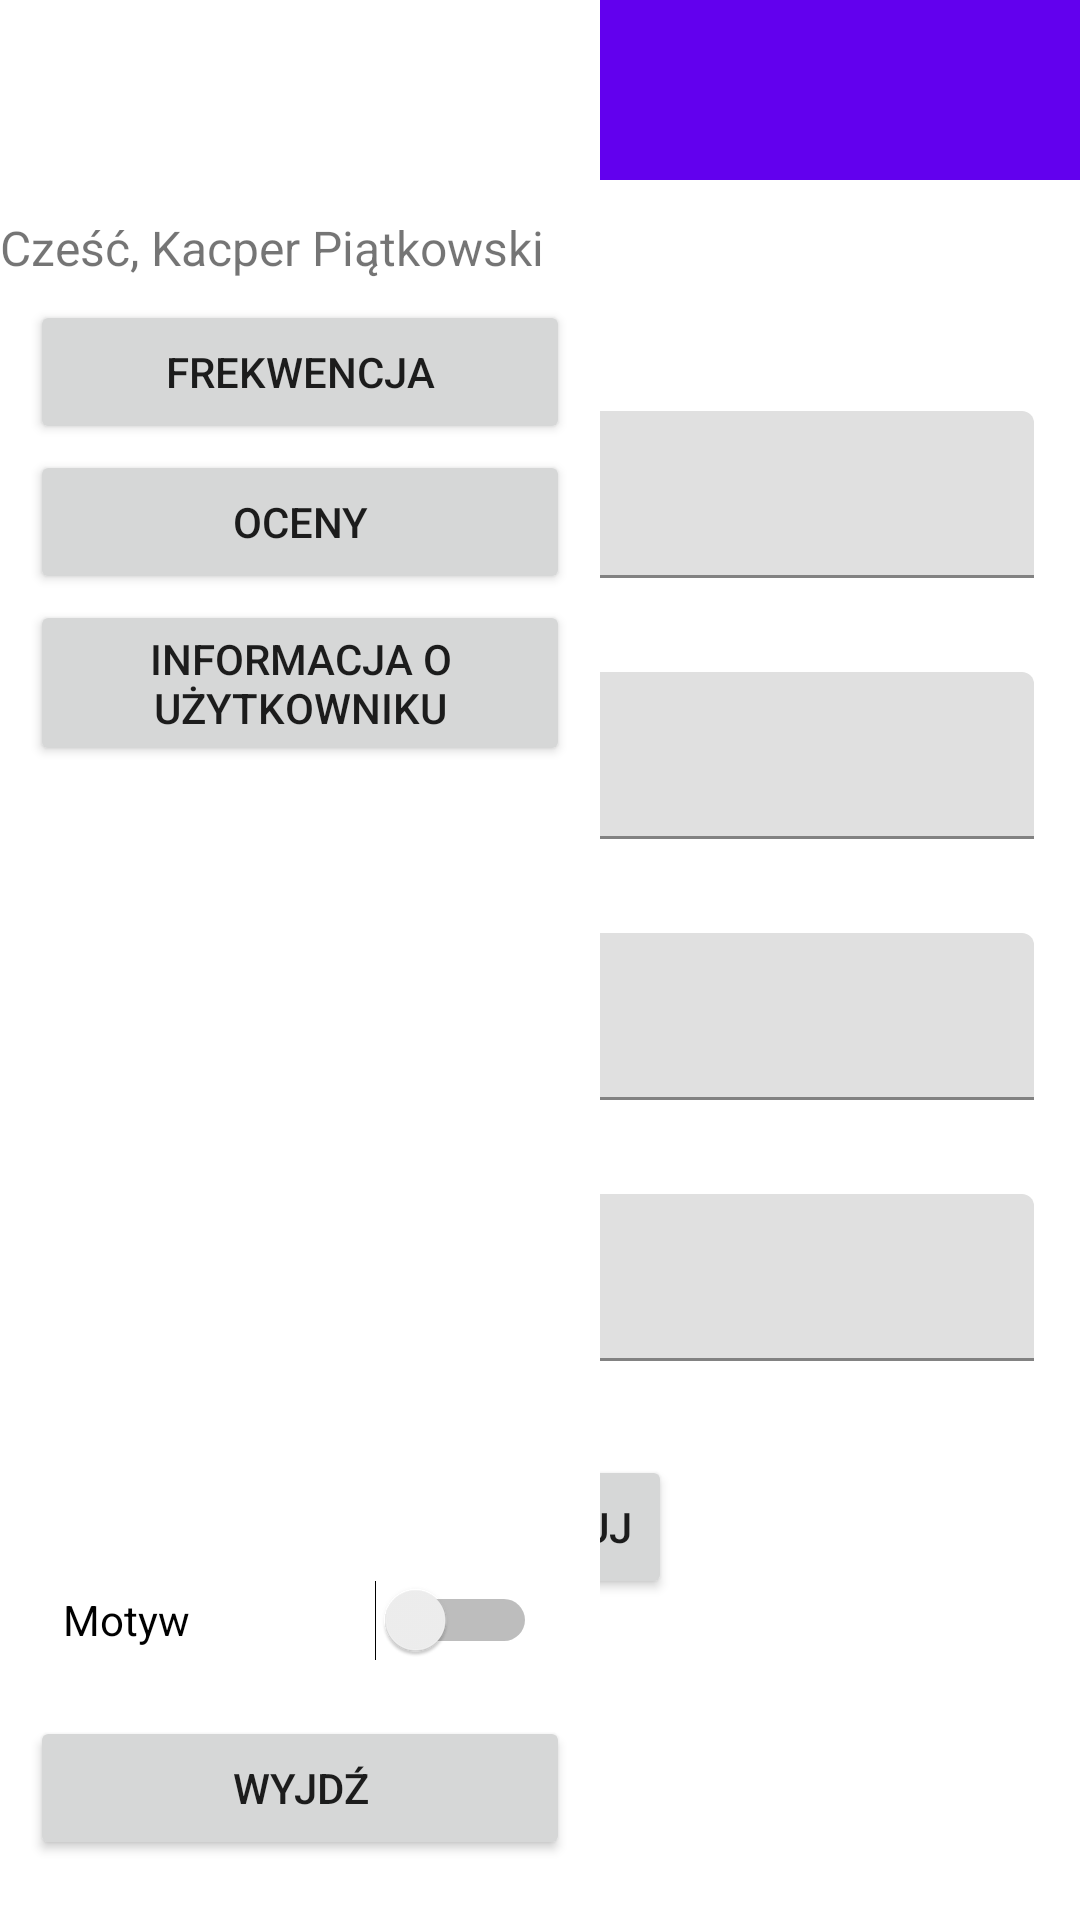

Produce the Android XML layout that renders to this screen, including the resource entries it uses.
<!-- AndroidManifest.xml: application theme Theme.ZadanieMobline -->
<!-- res/layout/activity_main.xml -->
<?xml version="1.0" encoding="utf-8"?>
<androidx.constraintlayout.widget.ConstraintLayout xmlns:android="http://schemas.android.com/apk/res/android"
    xmlns:app="http://schemas.android.com/apk/res-auto"
    xmlns:tools="http://schemas.android.com/tools"
    android:layout_width="match_parent"
    android:layout_height="match_parent"
    tools:context=".MainActivity">

    <androidx.appcompat.widget.Toolbar
        android:id="@+id/toolbar"
        android:layout_width="match_parent"
        android:layout_height="60dp"
        android:background="?attr/colorPrimary"
        android:minHeight="?attr/actionBarSize"
        android:theme="?attr/actionBarTheme"
        app:layout_constraintEnd_toEndOf="parent"
        app:layout_constraintStart_toStartOf="parent"
        app:layout_constraintTop_toTopOf="parent" />

    <RelativeLayout
        android:layout_width="match_parent"
        android:layout_height="wrap_content"
        tools:ignore="MissingConstraints"
        tools:layout_editor_absoluteX="0dp"
        tools:layout_editor_absoluteY="0dp">

        <ImageView
            android:id="@+id/ikonka"
            android:layout_width="50dp"
            android:layout_height="50dp"
            android:layout_marginLeft="10dp"
            android:layout_marginTop="5dp"
            android:src="@drawable/menuicon" />

    </RelativeLayout>

    <com.google.android.material.navigation.NavigationView
        android:id="@+id/nav_view"
        android:layout_width="200dp"
        android:layout_height="match_parent"
        android:layout_gravity="start"
        tools:ignore="MissingConstraints">

        <LinearLayout
            android:layout_width="match_parent"
            android:layout_height="100dp"
            android:gravity="center_horizontal|center_vertical"
            android:orientation="vertical">

            <LinearLayout
                android:layout_width="65dp"
                android:layout_height="65dp"
                android:orientation="horizontal">

                <androidx.cardview.widget.CardView
                    android:layout_width="65dp"
                    android:layout_height="65dp"
                    android:layout_marginEnd="10dp"
                    app:cardCornerRadius="50dp"
                    app:cardElevation="0dp">

                    <ImageView
                        android:layout_width="65dp"
                        android:layout_height="65dp"
                        android:layout_gravity="center_vertical"
                        android:src="@drawable/ikonka" />

                </androidx.cardview.widget.CardView>


            </LinearLayout>

            <LinearLayout
                android:layout_width="match_parent"
                android:layout_height="wrap_content"
                android:gravity="center_vertical"
                android:orientation="vertical">

                <TextView
                    android:layout_width="wrap_content"
                    android:layout_height="wrap_content"
                    android:layout_gravity="center_vertical"
                    android:fontFamily="sans-serif"
                    android:text="Cześć, Kacper Piątkowski "
                    android:textSize="16sp" />

            </LinearLayout>
        </LinearLayout>

        <Button
            android:id="@+id/frekwencja"
            android:layout_width="match_parent"
            android:layout_height="wrap_content"
            android:layout_marginHorizontal="10dp"
            android:layout_marginTop="100dp"
            android:text="FREKWENCJA"
            app:cornerRadius="20dp" />


        <Button
            android:id="@+id/oceny"
            android:layout_width="match_parent"
            android:layout_height="wrap_content"
            android:layout_marginHorizontal="10dp"
            android:layout_marginTop="150dp"
            android:text="Oceny"
            app:cornerRadius="20dp" />

        <Button
            android:id="@+id/inf"
            android:layout_width="match_parent"
            android:layout_height="wrap_content"
            android:layout_marginHorizontal="10dp"
            android:layout_marginTop="200dp"
            android:text="Informacja o użytkowniku"
            app:cornerRadius="20dp" />

        <Switch
            android:id="@+id/SwitchTheme"
            android:layout_width="158dp"
            android:layout_height="60dp"
            android:layout_gravity="bottom|center"
            android:layout_marginBottom="70dp"
            android:text="Motyw" />

        <Button
            android:id="@+id/btnwyjdz"
            android:layout_width="match_parent"
            android:layout_height="wrap_content"
            android:layout_gravity="bottom"
            android:layout_marginHorizontal="10dp"
            android:layout_marginBottom="20dp"
            android:text="Wyjdź"
            app:cornerRadius="20dp" />

    </com.google.android.material.navigation.NavigationView>


    <LinearLayout
        android:id="@+id/Formularz"
        android:layout_width="wrap_content"
        android:layout_height="wrap_content"
        android:orientation="vertical"
        app:layout_constraintBottom_toBottomOf="parent"
        app:layout_constraintEnd_toEndOf="parent"
        app:layout_constraintStart_toStartOf="parent"
        app:layout_constraintTop_toTopOf="parent"
        tools:ignore="MissingConstraints">

        <com.google.android.material.textfield.TextInputLayout
            android:id="@+id/textInputLayout"
            android:layout_width="329dp"
            android:layout_height="57dp"
            android:layout_marginTop="30dp"
            app:layout_constraintBottom_toBottomOf="parent"
            app:layout_constraintEnd_toEndOf="parent"
            app:layout_constraintStart_toStartOf="parent"
            app:layout_constraintTop_toBottomOf="@+id/toolbar"
            app:layout_constraintVertical_bias="0.162">

            <com.google.android.material.textfield.TextInputEditText
                android:id="@+id/imie"
                android:layout_width="match_parent"
                android:layout_height="wrap_content"
                android:hint="Imie"
                tools:ignore="TouchTargetSizeCheck" />
        </com.google.android.material.textfield.TextInputLayout>

        <com.google.android.material.textfield.TextInputLayout
            android:id="@+id/textInputLayout4"
            android:layout_width="329dp"
            android:layout_height="57dp"
            android:layout_marginTop="30dp"
            app:layout_constraintBottom_toBottomOf="parent"
            app:layout_constraintEnd_toEndOf="parent"
            app:layout_constraintStart_toStartOf="parent"
            app:layout_constraintTop_toBottomOf="@+id/toolbar"
            app:layout_constraintVertical_bias="0.305">

            <com.google.android.material.textfield.TextInputEditText
                android:id="@+id/nazwisko"
                android:layout_width="match_parent"
                android:layout_height="wrap_content"
                android:hint="Nazwisko"
                tools:ignore="TouchTargetSizeCheck" />
        </com.google.android.material.textfield.TextInputLayout>

        <com.google.android.material.textfield.TextInputLayout
            android:id="@+id/textInputLayout3"
            android:layout_width="329dp"
            android:layout_height="57dp"
            android:layout_marginTop="30dp"
            app:layout_constraintBottom_toBottomOf="parent"
            app:layout_constraintEnd_toEndOf="parent"
            app:layout_constraintStart_toStartOf="parent"
            app:layout_constraintTop_toBottomOf="@+id/toolbar"
            app:layout_constraintVertical_bias="0.451">

            <com.google.android.material.textfield.TextInputEditText
                android:id="@+id/klasa"
                android:layout_width="match_parent"
                android:layout_height="wrap_content"
                android:hint="Klasa"
                tools:ignore="TouchTargetSizeCheck" />
        </com.google.android.material.textfield.TextInputLayout>

        <com.google.android.material.textfield.TextInputLayout
            android:id="@+id/textInputLayout2"
            android:layout_width="329dp"
            android:layout_height="57dp"
            android:layout_marginTop="30dp"
            app:layout_constraintBottom_toBottomOf="parent"
            app:layout_constraintEnd_toEndOf="parent"
            app:layout_constraintHorizontal_bias="0.475"
            app:layout_constraintStart_toStartOf="parent"
            app:layout_constraintTop_toBottomOf="@+id/toolbar"
            app:layout_constraintVertical_bias="0.594">

            <com.google.android.material.textfield.TextInputEditText
                android:id="@+id/nick"
                android:layout_width="match_parent"
                android:layout_height="wrap_content"
                android:hint="Nick"
                tools:ignore="TouchTargetSizeCheck" />
        </com.google.android.material.textfield.TextInputLayout>

        <Button
            android:id="@+id/wyslij"
            android:layout_width="wrap_content"
            android:layout_height="wrap_content"
            android:layout_gravity="center"
            android:layout_marginTop="30dp"
            android:text="ZALOGUJ"
            app:layout_constraintBottom_toBottomOf="parent"
            app:layout_constraintEnd_toEndOf="parent"
            app:layout_constraintHorizontal_bias="0.498"
            app:layout_constraintStart_toStartOf="parent"
            app:layout_constraintTop_toBottomOf="@+id/toolbar"
            app:layout_constraintVertical_bias="0.819" />

    </LinearLayout>

</androidx.constraintlayout.widget.ConstraintLayout>
<!-- resources referenced by this layout -->
<resources>
  <style name="Theme.ZadanieMobline" parent="Theme.MaterialComponents.DayNight.DarkActionBar">
          
          <item name="colorPrimary">@color/purple_500</item>
          <item name="colorPrimaryVariant">@color/purple_700</item>
          <item name="colorOnPrimary">@color/white</item>
          
          <item name="colorSecondary">@color/teal_200</item>
          <item name="colorSecondaryVariant">@color/teal_700</item>
          <item name="colorOnSecondary">@color/black</item>
          
          <item name="android:statusBarColor">?attr/colorPrimaryVariant</item>
          
      </style>
  <!-- not gathered from this repository: default colours our renderer supplied (Android Studio template values) -->
  <color name="purple_500">#FF6200EE</color>
  <color name="purple_700">#FF3700B3</color>
  <color name="teal_200">#FF03DAC5</color>
  <color name="teal_700">#FF018786</color>
  <color name="black">#FF000000</color>
  <color name="white">#FFFFFFFF</color>
</resources>
